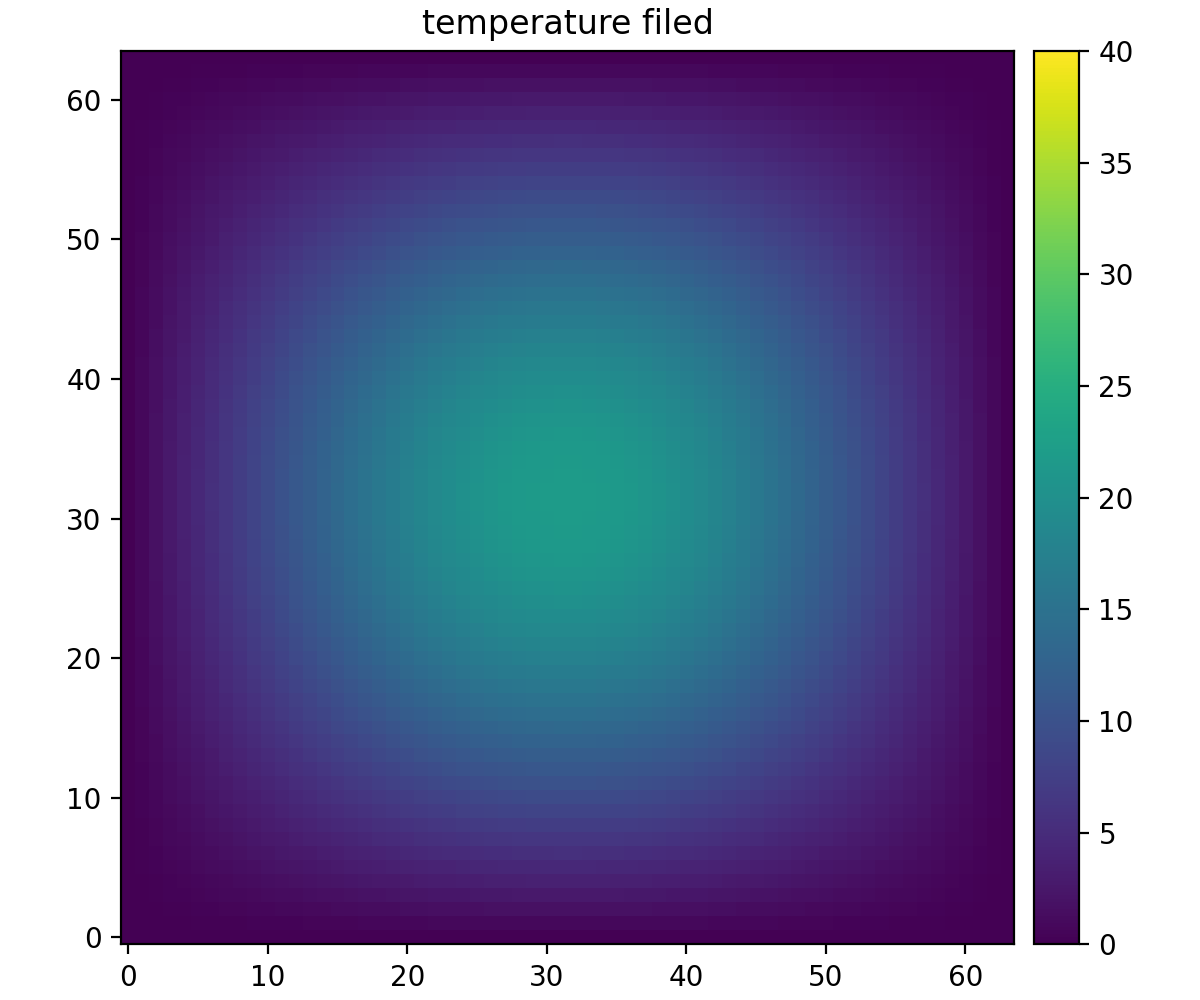

Data behind this chart, as committed beside it:
0, 0, 0, 0, 0, 0, 0, 0, 0, 0, 0, 0, 0, 0, 0, 0, 0, 0, 0, 0, 0, 0, 0, 0
0, 0.03779, 0.07561, 0.1135, 0.1514, 0.1894, 0.2275, 0.2656, 0.3037, 0.3419, 0.3799, 0.4177, 0.4553, 0.4925, 0.5291, 0.5651, 0.6003, 0.6344, 0.6674, 0.699, 0.729, 0.7574, 0.7838, 0.8082
0, 0.07561, 0.1513, 0.227, 0.3029, 0.3789, 0.4551, 0.5314, 0.6077, 0.6839, 0.76, 0.8357, 0.9109, 0.9853, 1.059, 1.131, 1.201, 1.269, 1.335, 1.398, 1.459, 1.515, 1.568, 1.617
0, 0.1135, 0.227, 0.3407, 0.4546, 0.5687, 0.683, 0.7975, 0.912, 1.026, 1.141, 1.254, 1.367, 1.479, 1.589, 1.697, 1.802, 1.905, 2.004, 2.099, 2.189, 2.274, 2.353, 2.427
0, 0.1514, 0.3029, 0.4546, 0.6066, 0.7588, 0.9113, 1.064, 1.217, 1.37, 1.522, 1.673, 1.824, 1.973, 2.12, 2.264, 2.405, 2.542, 2.674, 2.8, 2.921, 3.034, 3.14, 3.238
0, 0.1894, 0.3789, 0.5687, 0.7588, 0.9493, 1.14, 1.331, 1.522, 1.713, 1.904, 2.094, 2.282, 2.468, 2.652, 2.832, 3.008, 3.179, 3.345, 3.503, 3.654, 3.796, 3.928, 4.05
0, 0.2275, 0.4551, 0.683, 0.9113, 1.14, 1.369, 1.599, 1.828, 2.058, 2.287, 2.514, 2.74, 2.964, 3.185, 3.401, 3.613, 3.818, 4.017, 4.207, 4.388, 4.559, 4.718, 4.864
0, 0.2656, 0.5314, 0.7975, 1.064, 1.331, 1.599, 1.867, 2.135, 2.402, 2.67, 2.936, 3.2, 3.461, 3.719, 3.971, 4.218, 4.458, 4.69, 4.912, 5.123, 5.323, 5.508, 5.679
0, 0.3037, 0.6077, 0.912, 1.217, 1.522, 1.828, 2.135, 2.441, 2.748, 3.053, 3.357, 3.659, 3.958, 4.253, 4.542, 4.824, 5.099, 5.364, 5.618, 5.859, 6.087, 6.299, 6.495
0, 0.3419, 0.6839, 1.026, 1.37, 1.713, 2.058, 2.402, 2.748, 3.092, 3.436, 3.779, 4.118, 4.455, 4.786, 5.112, 5.429, 5.738, 6.037, 6.322, 6.594, 6.851, 7.09, 7.31
0, 0.3799, 0.76, 1.141, 1.522, 1.904, 2.287, 2.67, 3.053, 3.436, 3.818, 4.199, 4.576, 4.95, 5.318, 5.68, 6.033, 6.377, 6.708, 7.026, 7.328, 7.613, 7.878, 8.123
0, 0.4177, 0.8357, 1.254, 1.673, 2.094, 2.514, 2.936, 3.357, 3.779, 4.199, 4.617, 5.032, 5.443, 5.848, 6.246, 6.634, 7.012, 7.376, 7.725, 8.058, 8.371, 8.663, 8.932
0, 0.4553, 0.9109, 1.367, 1.824, 2.282, 2.74, 3.2, 3.659, 4.118, 4.576, 5.032, 5.485, 5.933, 6.374, 6.808, 7.231, 7.642, 8.039, 8.42, 8.782, 9.124, 9.442, 9.735
0, 0.4925, 0.9853, 1.479, 1.973, 2.468, 2.964, 3.461, 3.958, 4.455, 4.95, 5.443, 5.933, 6.417, 6.895, 7.363, 7.821, 8.266, 8.696, 9.108, 9.499, 9.869, 10.21, 10.53
0, 0.5291, 1.059, 1.589, 2.12, 2.652, 3.185, 3.719, 4.253, 4.786, 5.318, 5.848, 6.374, 6.895, 7.408, 7.911, 8.403, 8.881, 9.343, 9.786, 10.21, 10.6, 10.97, 11.31
0, 0.5651, 1.131, 1.697, 2.264, 2.832, 3.401, 3.971, 4.542, 5.112, 5.68, 6.246, 6.808, 7.363, 7.911, 8.449, 8.975, 9.485, 9.978, 10.45, 10.9, 11.32, 11.72, 12.08
0, 0.6003, 1.201, 1.802, 2.405, 3.008, 3.613, 4.218, 4.824, 5.429, 6.033, 6.634, 7.231, 7.821, 8.403, 8.975, 9.533, 10.08, 10.6, 11.1, 11.58, 12.03, 12.45, 12.83
0, 0.6344, 1.269, 1.905, 2.542, 3.179, 3.818, 4.458, 5.099, 5.738, 6.377, 7.012, 7.642, 8.266, 8.881, 9.485, 10.08, 10.65, 11.2, 11.73, 12.24, 12.71, 13.16, 13.56
0, 0.6674, 1.335, 2.004, 2.674, 3.345, 4.017, 4.69, 5.364, 6.037, 6.708, 7.376, 8.039, 8.696, 9.343, 9.978, 10.6, 11.2, 11.78, 12.34, 12.87, 13.37, 13.84, 14.27
0, 0.699, 1.398, 2.099, 2.8, 3.503, 4.207, 4.912, 5.618, 6.322, 7.026, 7.725, 8.42, 9.108, 9.786, 10.45, 11.1, 11.73, 12.34, 12.93, 13.48, 14.01, 14.49, 14.95
0, 0.729, 1.459, 2.189, 2.921, 3.654, 4.388, 5.123, 5.859, 6.594, 7.328, 8.058, 8.782, 9.499, 10.21, 10.9, 11.58, 12.24, 12.87, 13.48, 14.06, 14.61, 15.12, 15.59
0, 0.7574, 1.515, 2.274, 3.034, 3.796, 4.559, 5.323, 6.087, 6.851, 7.613, 8.371, 9.124, 9.869, 10.6, 11.32, 12.03, 12.71, 13.37, 14.01, 14.61, 15.18, 15.71, 16.19
0, 0.7838, 1.568, 2.353, 3.14, 3.928, 4.718, 5.508, 6.299, 7.09, 7.878, 8.663, 9.442, 10.21, 10.97, 11.72, 12.45, 13.16, 13.84, 14.49, 15.12, 15.71, 16.25, 16.76
0, 0.8082, 1.617, 2.427, 3.238, 4.05, 4.864, 5.679, 6.495, 7.31, 8.123, 8.932, 9.735, 10.53, 11.31, 12.08, 12.83, 13.56, 14.27, 14.95, 15.59, 16.19, 16.76, 17.28
0, 0.8303, 1.661, 2.493, 3.326, 4.161, 4.997, 5.835, 6.673, 7.51, 8.345, 9.176, 10, 10.82, 11.62, 12.41, 13.19, 13.94, 14.66, 15.35, 16.01, 16.64, 17.22, 17.75
0, 0.85, 1.7, 2.552, 3.405, 4.26, 5.116, 5.973, 6.831, 7.688, 8.543, 9.394, 10.24, 11.07, 11.9, 12.71, 13.5, 14.27, 15.01, 15.72, 16.39, 17.03, 17.63, 18.17
0, 0.8671, 1.735, 2.604, 3.474, 4.346, 5.219, 6.094, 6.969, 7.843, 8.716, 9.584, 10.45, 11.3, 12.14, 12.96, 13.77, 14.55, 15.31, 16.04, 16.73, 17.38, 17.98, 18.54
0, 0.8816, 1.764, 2.647, 3.532, 4.418, 5.307, 6.196, 7.085, 7.975, 8.861, 9.744, 10.62, 11.49, 12.34, 13.18, 14, 14.8, 15.57, 16.3, 17, 17.67, 18.28, 18.85
0, 0.8934, 1.787, 2.682, 3.579, 4.477, 5.377, 6.278, 7.18, 8.081, 8.979, 9.874, 10.76, 11.64, 12.51, 13.36, 14.19, 14.99, 15.77, 16.52, 17.23, 17.9, 18.53, 19.1
0, 0.9022, 1.805, 2.709, 3.615, 4.522, 5.431, 6.341, 7.251, 8.161, 9.069, 9.972, 10.87, 11.76, 12.63, 13.49, 14.33, 15.14, 15.93, 16.68, 17.4, 18.08, 18.71, 19.29
0, 0.9082, 1.817, 2.727, 3.638, 4.552, 5.466, 6.382, 7.299, 8.215, 9.128, 10.04, 10.94, 11.83, 12.71, 13.58, 14.42, 15.24, 16.04, 16.8, 17.52, 18.2, 18.83, 19.42
0, 0.9112, 1.823, 2.736, 3.65, 4.567, 5.484, 6.403, 7.323, 8.242, 9.158, 10.07, 10.98, 11.87, 12.76, 13.62, 14.47, 15.29, 16.09, 16.85, 17.57, 18.26, 18.89, 19.48
0, 0.9112, 1.823, 2.736, 3.65, 4.567, 5.484, 6.403, 7.323, 8.242, 9.158, 10.07, 10.98, 11.87, 12.76, 13.62, 14.47, 15.29, 16.09, 16.85, 17.57, 18.26, 18.89, 19.48
0, 0.9082, 1.817, 2.727, 3.638, 4.552, 5.466, 6.382, 7.299, 8.215, 9.128, 10.04, 10.94, 11.83, 12.71, 13.58, 14.42, 15.24, 16.04, 16.8, 17.52, 18.2, 18.83, 19.42
0, 0.9022, 1.805, 2.709, 3.615, 4.522, 5.431, 6.341, 7.251, 8.161, 9.069, 9.972, 10.87, 11.76, 12.63, 13.49, 14.33, 15.14, 15.93, 16.68, 17.4, 18.08, 18.71, 19.29
0, 0.8934, 1.787, 2.682, 3.579, 4.477, 5.377, 6.278, 7.18, 8.081, 8.979, 9.874, 10.76, 11.64, 12.51, 13.36, 14.19, 14.99, 15.77, 16.52, 17.23, 17.9, 18.53, 19.1
0, 0.8816, 1.764, 2.647, 3.532, 4.418, 5.307, 6.196, 7.085, 7.975, 8.861, 9.744, 10.62, 11.49, 12.34, 13.18, 14, 14.8, 15.57, 16.3, 17, 17.67, 18.28, 18.85
0, 0.8671, 1.735, 2.604, 3.474, 4.346, 5.219, 6.094, 6.969, 7.843, 8.716, 9.584, 10.45, 11.3, 12.14, 12.96, 13.77, 14.55, 15.31, 16.04, 16.73, 17.38, 17.98, 18.54
0, 0.85, 1.7, 2.552, 3.405, 4.26, 5.116, 5.973, 6.831, 7.688, 8.543, 9.394, 10.24, 11.07, 11.9, 12.71, 13.5, 14.27, 15.01, 15.72, 16.39, 17.03, 17.63, 18.17
0, 0.8303, 1.661, 2.493, 3.326, 4.161, 4.997, 5.835, 6.673, 7.51, 8.345, 9.176, 10, 10.82, 11.62, 12.41, 13.19, 13.94, 14.66, 15.35, 16.01, 16.64, 17.22, 17.75
0, 0.8082, 1.617, 2.427, 3.238, 4.05, 4.864, 5.679, 6.495, 7.31, 8.123, 8.932, 9.735, 10.53, 11.31, 12.08, 12.83, 13.56, 14.27, 14.95, 15.59, 16.19, 16.76, 17.28
0, 0.7838, 1.568, 2.353, 3.14, 3.928, 4.718, 5.508, 6.299, 7.09, 7.878, 8.663, 9.442, 10.21, 10.97, 11.72, 12.45, 13.16, 13.84, 14.49, 15.12, 15.71, 16.25, 16.76
0, 0.7574, 1.515, 2.274, 3.034, 3.796, 4.559, 5.323, 6.087, 6.851, 7.613, 8.371, 9.124, 9.869, 10.6, 11.32, 12.03, 12.71, 13.37, 14.01, 14.61, 15.18, 15.71, 16.19
0, 0.729, 1.459, 2.189, 2.921, 3.654, 4.388, 5.123, 5.859, 6.594, 7.328, 8.058, 8.782, 9.499, 10.21, 10.9, 11.58, 12.24, 12.87, 13.48, 14.06, 14.61, 15.12, 15.59
0, 0.699, 1.398, 2.099, 2.8, 3.503, 4.207, 4.912, 5.618, 6.322, 7.026, 7.725, 8.42, 9.108, 9.786, 10.45, 11.1, 11.73, 12.34, 12.93, 13.48, 14.01, 14.49, 14.95
0, 0.6674, 1.335, 2.004, 2.674, 3.345, 4.017, 4.69, 5.364, 6.037, 6.708, 7.376, 8.039, 8.696, 9.343, 9.978, 10.6, 11.2, 11.78, 12.34, 12.87, 13.37, 13.84, 14.27
0, 0.6344, 1.269, 1.905, 2.542, 3.179, 3.818, 4.458, 5.099, 5.738, 6.377, 7.012, 7.642, 8.266, 8.881, 9.485, 10.08, 10.65, 11.2, 11.73, 12.24, 12.71, 13.16, 13.56
0, 0.6003, 1.201, 1.802, 2.405, 3.008, 3.613, 4.218, 4.824, 5.429, 6.033, 6.634, 7.231, 7.821, 8.403, 8.975, 9.533, 10.08, 10.6, 11.1, 11.58, 12.03, 12.45, 12.83
0, 0.5651, 1.131, 1.697, 2.264, 2.832, 3.401, 3.971, 4.542, 5.112, 5.68, 6.246, 6.808, 7.363, 7.911, 8.449, 8.975, 9.485, 9.978, 10.45, 10.9, 11.32, 11.72, 12.08
0, 0.5291, 1.059, 1.589, 2.12, 2.652, 3.185, 3.719, 4.253, 4.786, 5.318, 5.848, 6.374, 6.895, 7.408, 7.911, 8.403, 8.881, 9.343, 9.786, 10.21, 10.6, 10.97, 11.31
0, 0.4925, 0.9853, 1.479, 1.973, 2.468, 2.964, 3.461, 3.958, 4.455, 4.95, 5.443, 5.933, 6.417, 6.895, 7.363, 7.821, 8.266, 8.696, 9.108, 9.499, 9.869, 10.21, 10.53
0, 0.4553, 0.9109, 1.367, 1.824, 2.282, 2.74, 3.2, 3.659, 4.118, 4.576, 5.032, 5.485, 5.933, 6.374, 6.808, 7.231, 7.642, 8.039, 8.42, 8.782, 9.124, 9.442, 9.735
0, 0.4177, 0.8357, 1.254, 1.673, 2.094, 2.514, 2.936, 3.357, 3.779, 4.199, 4.617, 5.032, 5.443, 5.848, 6.246, 6.634, 7.012, 7.376, 7.725, 8.058, 8.371, 8.663, 8.932
0, 0.3799, 0.76, 1.141, 1.522, 1.904, 2.287, 2.67, 3.053, 3.436, 3.818, 4.199, 4.576, 4.95, 5.318, 5.68, 6.033, 6.377, 6.708, 7.026, 7.328, 7.613, 7.878, 8.123
0, 0.3419, 0.6839, 1.026, 1.37, 1.713, 2.058, 2.402, 2.748, 3.092, 3.436, 3.779, 4.118, 4.455, 4.786, 5.112, 5.429, 5.738, 6.037, 6.322, 6.594, 6.851, 7.09, 7.31
0, 0.3037, 0.6077, 0.912, 1.217, 1.522, 1.828, 2.135, 2.441, 2.748, 3.053, 3.357, 3.659, 3.958, 4.253, 4.542, 4.824, 5.099, 5.364, 5.618, 5.859, 6.087, 6.299, 6.495
0, 0.2656, 0.5314, 0.7975, 1.064, 1.331, 1.599, 1.867, 2.135, 2.402, 2.67, 2.936, 3.2, 3.461, 3.719, 3.971, 4.218, 4.458, 4.69, 4.912, 5.123, 5.323, 5.508, 5.679
0, 0.2275, 0.4551, 0.683, 0.9113, 1.14, 1.369, 1.599, 1.828, 2.058, 2.287, 2.514, 2.74, 2.964, 3.185, 3.401, 3.613, 3.818, 4.017, 4.207, 4.388, 4.559, 4.718, 4.864
0, 0.1894, 0.3789, 0.5687, 0.7588, 0.9493, 1.14, 1.331, 1.522, 1.713, 1.904, 2.094, 2.282, 2.468, 2.652, 2.832, 3.008, 3.179, 3.345, 3.503, 3.654, 3.796, 3.928, 4.05
0, 0.1514, 0.3029, 0.4546, 0.6066, 0.7588, 0.9113, 1.064, 1.217, 1.37, 1.522, 1.673, 1.824, 1.973, 2.12, 2.264, 2.405, 2.542, 2.674, 2.8, 2.921, 3.034, 3.14, 3.238
0, 0.1135, 0.227, 0.3407, 0.4546, 0.5687, 0.683, 0.7975, 0.912, 1.026, 1.141, 1.254, 1.367, 1.479, 1.589, 1.697, 1.802, 1.905, 2.004, 2.099, 2.189, 2.274, 2.353, 2.427
... 3 more rows
